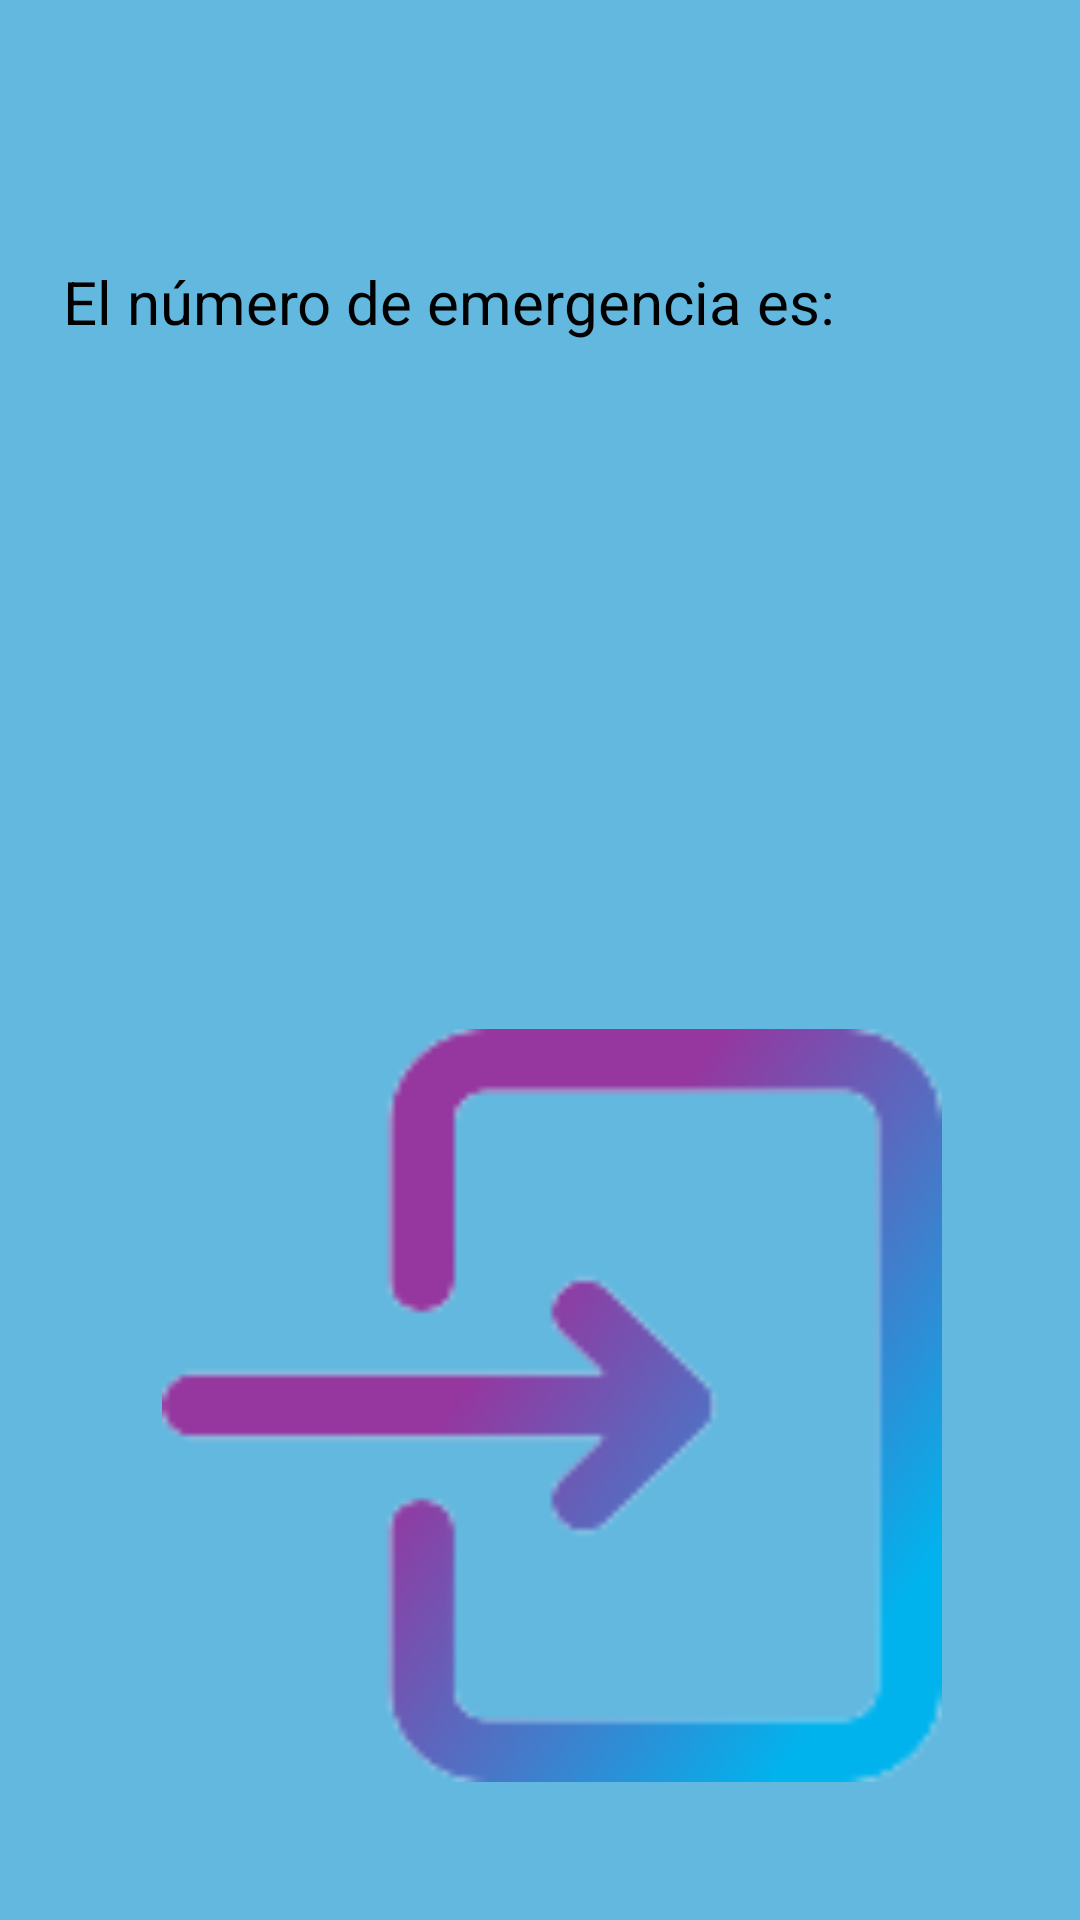

Layout XML and referenced resources for this Android screen:
<!-- AndroidManifest.xml: application theme Theme.Llamadas_GPSS -->
<!-- res/layout/activity_main2.xml -->
<RelativeLayout xmlns:android="http://schemas.android.com/apk/res/android"
    xmlns:tools="http://schemas.android.com/tools"
    android:layout_width="match_parent"
    android:layout_height="match_parent"
    android:background="#63B8DF"
    android:padding="16dp">


    <TextView
        android:id="@+id/superior"
        android:layout_width="330dp"
        android:layout_height="30dp"
        android:layout_alignParentTop="true"
        android:layout_centerHorizontal="true"
        android:layout_marginStart="10dp"
        android:layout_marginTop="71dp"

        android:text="El número de emergencia es:"
        android:textColor="@color/black"
        android:textSize="20dp"></TextView>

    <TextView
        android:id="@+id/tvimagen1"
        android:layout_width="354dp"
        android:layout_height="322dp"
        android:layout_alignParentStart="true"
        android:layout_alignParentTop="true"
        android:layout_marginStart="38dp"
        android:layout_marginTop="327dp"
        android:layout_marginEnd="30dp"
        android:layout_marginBottom="30dp"
        android:background="@drawable/botonentrar" />

    <TextView
        android:id="@+id/numero_guardado"
        android:layout_width="300dp"
        android:layout_height="wrap_content"
        android:layout_below="@+id/superior"
        android:layout_alignParentStart="true"
        android:layout_marginStart="52dp"
        android:textColor="@color/white"
        android:layout_marginTop="49dp"
        android:textSize="20sp"></TextView>

    <TextView
        android:id="@+id/coordenadasTextView"
        android:layout_width="wrap_content"
        android:layout_height="wrap_content"
        android:layout_below="@+id/numero_guardado"
        android:layout_alignParentStart="true"
        android:layout_marginStart="97dp"
        android:layout_marginTop="64dp"
        android:textAlignment="center"
        android:textColor="@android:color/black"
        android:textSize="18sp"
        tools:text="Latitud: 0.0, Longitud: 0.0" />
</RelativeLayout>
<!-- resources referenced by this layout -->
<resources>
  <!-- drawable botonentrar: png bitmap (drawable-v24, 5682 bytes) -->
  <style name="Theme.Llamadas_GPSS" parent="Theme.MaterialComponents.DayNight.DarkActionBar">
          
          <item name="colorPrimary">@color/purple_500</item>
          <item name="colorPrimaryVariant">@color/purple_700</item>
          <item name="colorOnPrimary">@color/white</item>
          
          <item name="colorSecondary">@color/teal_200</item>
          <item name="colorSecondaryVariant">@color/teal_700</item>
          <item name="colorOnSecondary">@color/black</item>
          
          <item name="android:statusBarColor">?attr/colorPrimaryVariant</item>
          
      </style>
  <!-- not gathered from this repository: default colours our renderer supplied (Android Studio template values) -->
  <color name="purple_500">#FF6200EE</color>
  <color name="purple_700">#FF3700B3</color>
  <color name="teal_200">#FF03DAC5</color>
  <color name="teal_700">#FF018786</color>
  <color name="black">#FF000000</color>
  <color name="white">#FFFFFFFF</color>
</resources>
